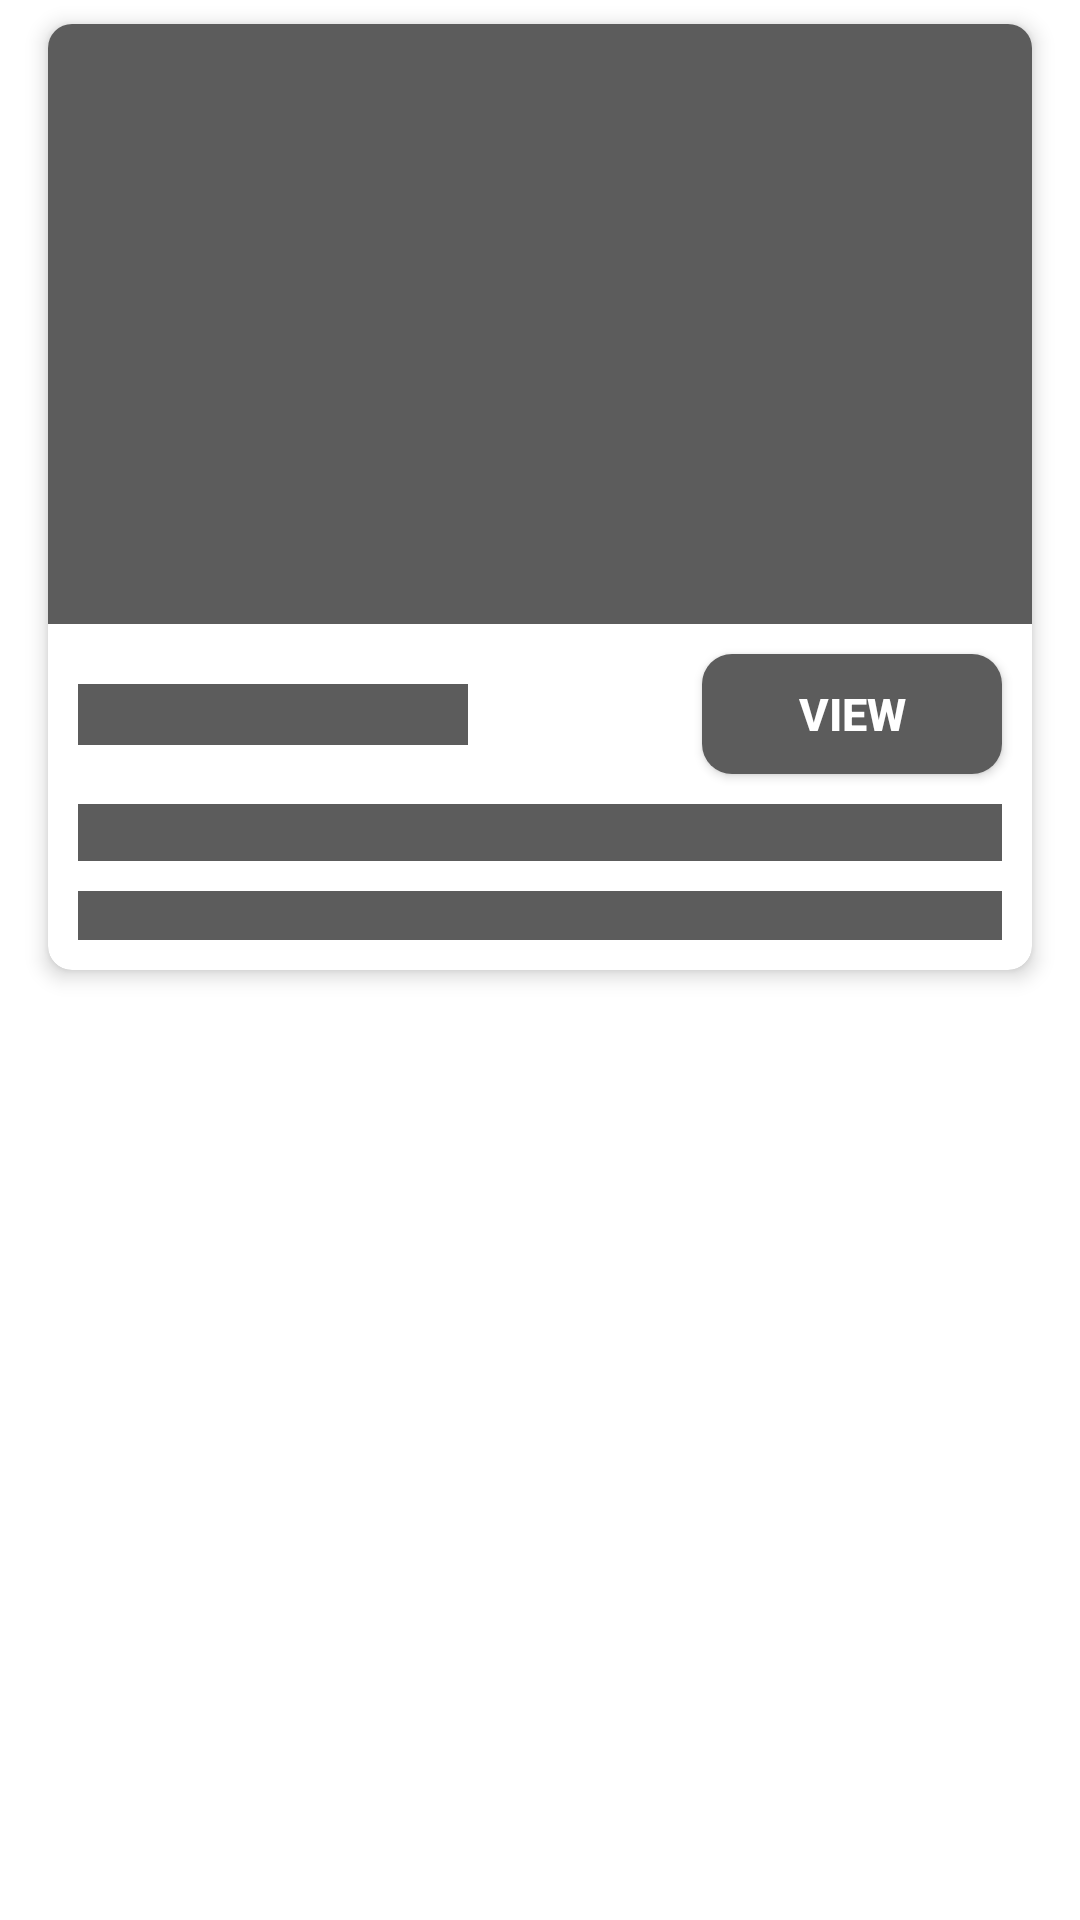

The Android layout XML behind this screen, and the referenced resources:
<!-- AndroidManifest.xml: application theme Theme.MyApplication -->
<!-- res/layout/news_feed_shimmer_list_item.xml -->
<?xml version="1.0" encoding="utf-8"?>
<RelativeLayout xmlns:android="http://schemas.android.com/apk/res/android"
    xmlns:app="http://schemas.android.com/apk/res-auto"
    android:layout_width="match_parent"
    android:layout_height="wrap_content">

    <androidx.cardview.widget.CardView
        android:layout_width="match_parent"
        android:layout_height="wrap_content"
        android:layout_marginStart="16dp"
        android:layout_marginTop="8dp"
        android:layout_marginEnd="16dp"
        android:layout_marginBottom="8dp"
        app:cardCornerRadius="8dp"
        app:cardElevation="4dp">

        <androidx.constraintlayout.widget.ConstraintLayout
            android:layout_width="match_parent"
            android:layout_height="match_parent">


            <androidx.appcompat.widget.AppCompatImageView
                android:id="@+id/newsIVID2"
                android:layout_width="match_parent"
                android:layout_height="200dp"
                android:background="@color/gray"
                app:layout_constraintStart_toStartOf="parent"
                app:layout_constraintTop_toTopOf="parent" />

            <RelativeLayout
                android:layout_width="45dp"
                android:layout_height="45dp"
                app:layout_constraintEnd_toEndOf="parent"
                app:layout_constraintTop_toTopOf="parent">

                <androidx.appcompat.widget.AppCompatImageView
                    android:id="@+id/likeIVID2"
                    android:layout_width="25dp"
                    android:layout_height="25dp"
                    android:layout_centerInParent="true"
                    android:background="@drawable/like"
                    android:visibility="gone" />

                <androidx.appcompat.widget.AppCompatImageView
                    android:id="@+id/unLikeIVID2"
                    android:layout_width="25dp"
                    android:layout_height="25dp"
                    android:layout_centerInParent="true"
                    android:background="@drawable/un_like" />


            </RelativeLayout>

            <androidx.appcompat.widget.AppCompatTextView
                android:id="@+id/newsTitleTVID2"
                android:layout_width="130dp"
                android:layout_height="wrap_content"
                android:layout_marginStart="10dp"
                android:textColor="@color/black"
                android:background="@color/gray"
                android:textSize="15sp"
                app:layout_constraintBottom_toBottomOf="@+id/viewBtn2"
                app:layout_constraintStart_toStartOf="parent"
                app:layout_constraintTop_toTopOf="@+id/viewBtn2" />

            <androidx.appcompat.widget.AppCompatButton
                android:id="@+id/viewBtn2"
                android:layout_width="100dp"
                android:layout_height="40dp"
                android:layout_marginEnd="10dp"
                android:layout_marginTop="10dp"
                android:background="@drawable/bg_view_btn"
                android:backgroundTint="@color/gray"
                android:gravity="center"
                android:text="@string/view"
                android:textColor="@color/white"
                android:textSize="15sp"
                android:textStyle="bold"
                app:layout_constraintEnd_toEndOf="parent"
                app:layout_constraintTop_toBottomOf="@id/newsIVID2" />

            <androidx.appcompat.widget.AppCompatTextView
                android:id="@+id/linkTVID2"
                android:layout_width="match_parent"
                android:layout_height="wrap_content"
                android:layout_marginStart="10dp"
                android:background="@color/gray"
                android:layout_marginTop="10dp"
                android:layout_marginEnd="10dp"
                app:layout_constraintTop_toBottomOf="@id/viewBtn2" />

            <androidx.appcompat.widget.AppCompatTextView
                android:id="@+id/contentTVID2"
                android:layout_width="match_parent"
                android:layout_height="wrap_content"
                android:layout_marginStart="10dp"
                android:layout_marginTop="10dp"
                android:layout_marginEnd="10dp"
                android:layout_marginBottom="10dp"
                android:textColor="@color/gray"
                android:background="@color/gray"
                app:layout_constraintBottom_toBottomOf="parent"
                android:textSize="12sp"
                app:layout_constraintTop_toBottomOf="@id/linkTVID2" />


        </androidx.constraintlayout.widget.ConstraintLayout>

    </androidx.cardview.widget.CardView>

</RelativeLayout>
<!-- resources referenced by this layout -->
<resources>
  <color name="black">#FF000000</color>
  <color name="gray">#5C5C5C</color>
  <color name="white">#FFFFFFFF</color>
  <!-- drawable bg_view_btn (drawable) -->
  <?xml version="1.0" encoding="utf-8"?>
  <shape android:shape="rectangle" xmlns:android="http://schemas.android.com/apk/res/android">
  
      <gradient android:startColor="@color/purple_200"
          android:endColor="@color/purple_500"
          android:angle="270"/>
  
      <corners android:radius="10dp"/>
  
  </shape>
  <!-- drawable like: png bitmap (drawable, 26158 bytes) -->
  <string name="view">View</string>
  <style name="Theme.MyApplication" parent="Theme.MaterialComponents.DayNight.DarkActionBar">
          
          <item name="colorPrimary">@color/purple_500</item>
          <item name="colorPrimaryVariant">@color/purple_700</item>
          <item name="colorOnPrimary">@color/white</item>
          
          <item name="colorSecondary">@color/teal_200</item>
          <item name="colorSecondaryVariant">@color/teal_700</item>
          <item name="colorOnSecondary">@color/black</item>
          
          <item name="android:statusBarColor">?attr/colorPrimaryVariant</item>
          
      </style>
  <color name="purple_200">#FFBB86FC</color>
  <color name="purple_500">#FF6200EE</color>
  <color name="purple_700">#FF3700B3</color>
  <color name="teal_200">#FF03DAC5</color>
  <color name="teal_700">#FF018786</color>
</resources>
